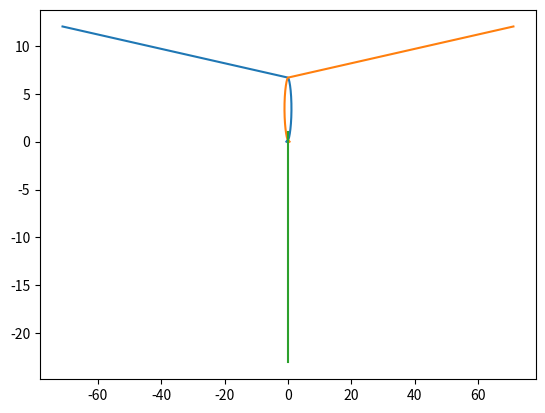

Reproduce this figure in Python.
import numpy as np
import matplotlib.pyplot as plt

# Definindo as constantes
G = 1  # Constante gravitacional
m = 1  # Massa dos corpos
dt = 0.01  # Passo de tempo
t_final = 10  # Tempo final
n = int(t_final / dt)  # Número de passos de tempo

# Inicializando as posições e velocidades
r = np.zeros((3, 2, n+1))
v = np.zeros((3, 2, n+1))

# Condições iniciais
r[0, :, 0] = [-0.5, 0]
r[1, :, 0] = [0.5, 0]
r[2, :, 0] = [0, 1]

# Método de Euler
for t in range(n):
    for i in range(3):
        F = np.zeros(2)
        for j in range(3):
            if i != j:
                rij = r[j, :, t] - r[i, :, t]
                F += G * m**2 * rij / np.hypot(rij[0], rij[1])**3
        a = F / m
        v[i, :, t+1] = v[i, :, t] + a * dt
        r[i, :, t+1] = r[i, :, t] + v[i, :, t] * dt

# Plotando as trajetórias
for i in range(3):
    plt.plot(r[i, 0, :], r[i, 1, :])
plt.show()
